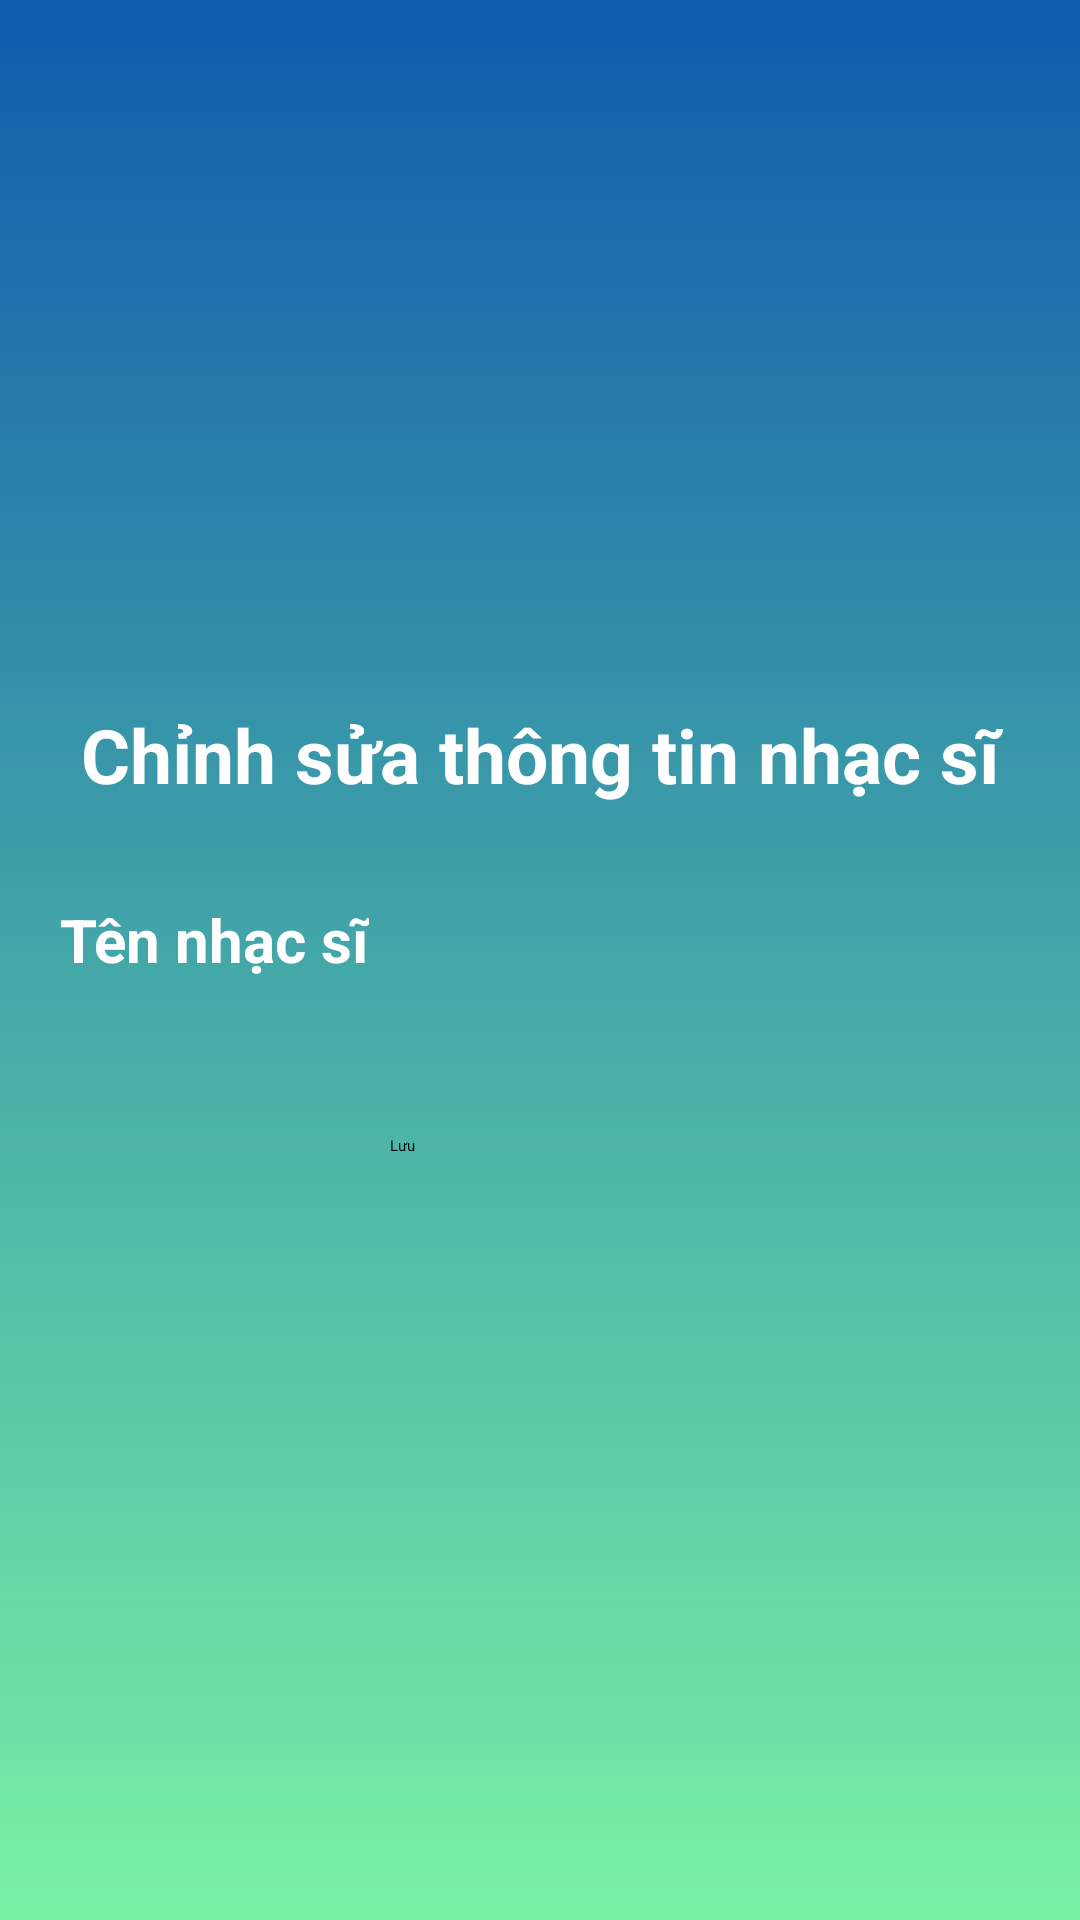

Layout XML and referenced resources for this Android screen:
<!-- AndroidManifest.xml: application theme Theme.QuanLyAmNhac -->
<!-- res/layout/nhacsi_fragment_update.xml -->
<?xml version="1.0" encoding="utf-8"?>
<LinearLayout xmlns:android="http://schemas.android.com/apk/res/android"
    xmlns:app="http://schemas.android.com/apk/res-auto"
    xmlns:tools="http://schemas.android.com/tools"
    android:layout_width="match_parent"
    android:layout_height="match_parent"
    android:background="@drawable/gradient_bg"
    android:minHeight="1000dp"
    android:minWidth="700dp"
    android:gravity="center"
    android:orientation="vertical">


    <TextView
        android:layout_width="match_parent"
        android:layout_height="wrap_content"
        android:layout_gravity="center"
        android:gravity="center"
        android:text="@string/ChinhSuaNhacSi"
        android:textSize="25dp"
        android:textColor="@color/white"
        android:textStyle="bold" />

    <LinearLayout
        android:layout_width="match_parent"
        android:layout_height="wrap_content"
        android:orientation="horizontal">

        <TextView
            android:layout_width="wrap_content"
            android:layout_height="wrap_content"
            android:layout_gravity="center"
            android:layout_marginLeft="20sp"
            android:text="@string/TenNhacSi"
            android:textSize="20dp"
            android:textColor="@color/white"
            android:textStyle="bold" />

        <EditText
            android:id="@+id/up_tennhacsi"
            android:layout_width="200dp"
            android:layout_height="50dp"
            android:layout_gravity="center"
            android:layout_marginLeft="40dp"
            android:layout_marginTop="20dp"
            android:layout_marginBottom="20dp"
            android:background="@drawable/border_radius"
            android:paddingLeft="20dp" />
    </LinearLayout>

    <android.widget.Button
        android:id="@+id/btn_up_nhacsi"
        android:layout_width="100dp"
        android:layout_height="wrap_content"
        android:layout_gravity="center"
        android:layout_margin="20dp"
        android:background="@drawable/border_radius"
        android:text="@string/Luu" />
</LinearLayout>
<!-- resources referenced by this layout -->
<resources>
  <color name="white">#FFFFFFFF</color>
  <!-- drawable gradient_bg (drawable) -->
  <?xml version="1.0" encoding="utf-8"?>
  <shape xmlns:android="http://schemas.android.com/apk/res/android"
      android:shape="rectangle">
      <gradient
          android:startColor="#79F1A4"
          android:endColor="#0E5CAD"
          android:angle="90"
          />
  </shape>
  <string name="ChinhSuaNhacSi">Chỉnh sửa thông tin nhạc sĩ</string>
  <string name="Luu">Lưu</string>
  <string name="TenNhacSi">Tên nhạc sĩ</string>
</resources>
